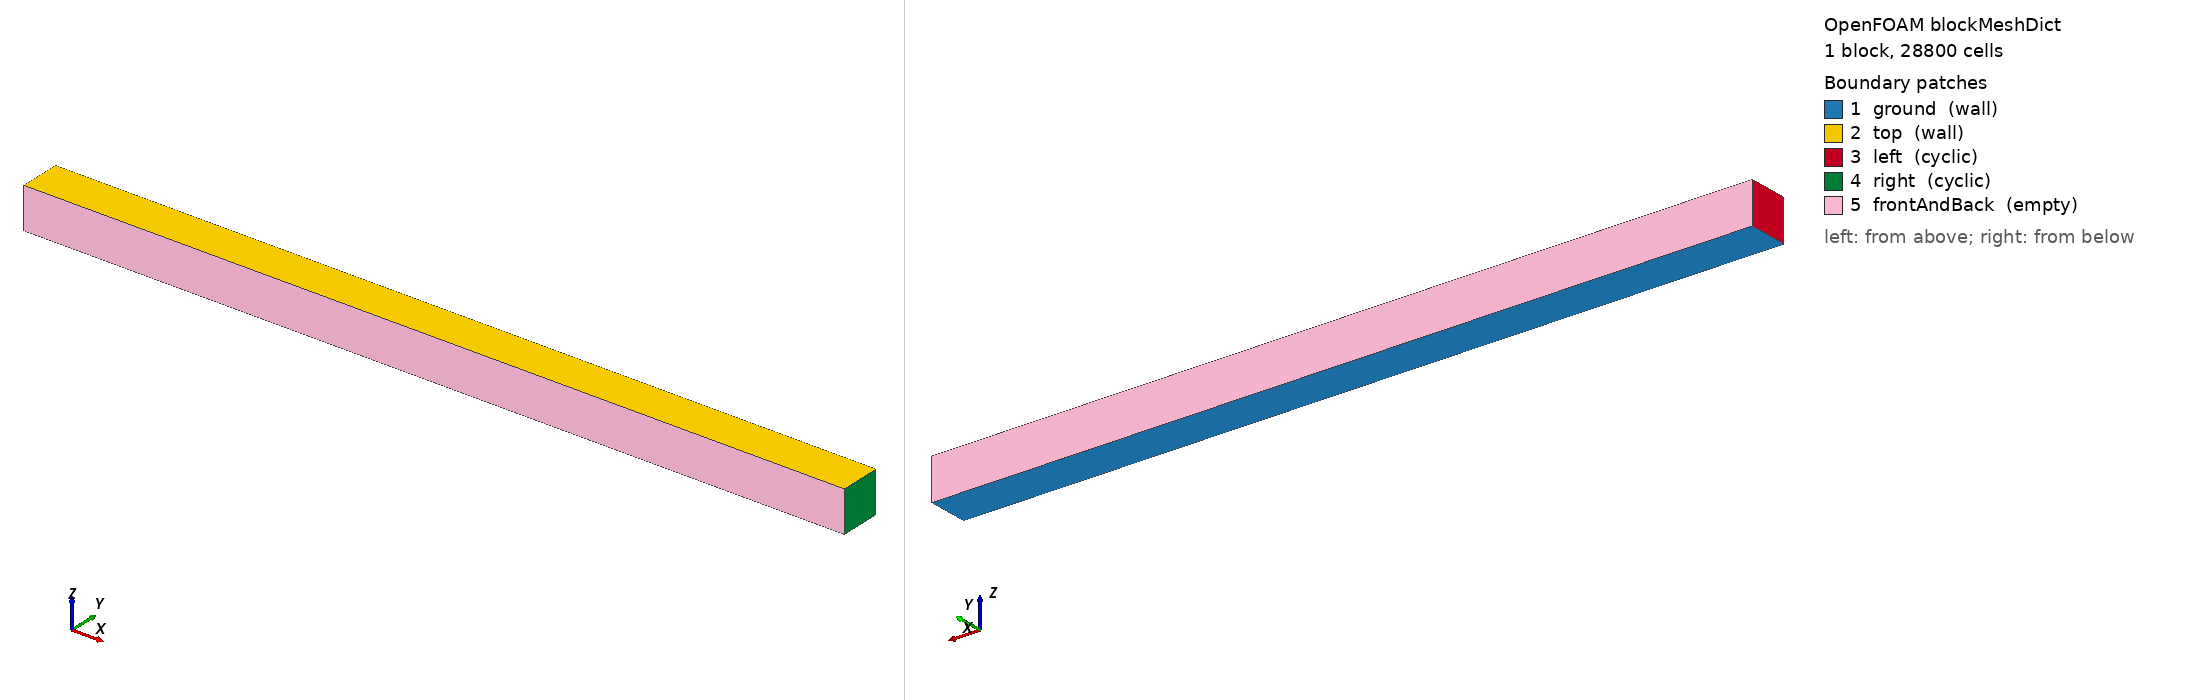

OpenFOAM case: the mesh blockMesh builds from blockMeshDict, 1 block(s), 28800 cells. Boundary patches (legend numbers): 1 ground (wall), 2 top (wall), 3 left (cyclic), 4 right (cyclic), 5 frontAndBack (empty). Left view from above one corner, right view from below the opposite corner. Boundary conditions: 0 field file(s) under 0/; 0 of 5 drawn patches have an entry in a shipped field file.

=== system/blockMeshDict ===
/*---------------------------------------------------------------------------*\
| =========                 |                                                 |
| \\      /  F ield         | OpenFOAM: The Open Source CFD Toolbox           |
|  \\    /   O peration     | Version:  1.4                                   |
|   \\  /    A nd           | Web:      http://www.openfoam.org               |
|    \\/     M anipulation  |                                                 |
\*---------------------------------------------------------------------------*/

FoamFile
{
    version         2.0;
    format          ascii;

    root            "";
    case            "";
    instance        "";
    local           "";

    class           dictionary;
    object          blockMeshDict;
}

// * * * * * * * * * * * * * * * * * * * * * * * * * * * * * * * * * * * * * //

convertToMeters 1;

vertices
(
    (-10 1  0)         // 0
    ( 10 1  0)         // 1
    ( 10 1  1)        // 2
    (-10 1  1)        // 3
    (-10 0  0)         // 4
    ( 10 0  0)         // 5
    ( 10 0  1)        // 6
    (-10 0  1)        // 7
);

blocks
(
    hex (0 1 2 3 4 5 6 7) (720 40 1) 
    simpleGrading
    (
        1
        (
            (0.1 0.16 4)   // 10% y-dir, 24% cells, expansion = 4
            (0.8 0.68 1)    // 80% y-dir, 52% cells, expansion = 1
            (0.1 0.16 0.25) // 10% y-dir, 24% cells, expansion = 0.25
        )
        1
    )
);

edges
(
);

boundary
(
    ground
    {
        type wall;
        faces
        (
            (1 5 4 0)
        );
    }
    top
    {
        type wall;
        faces
        (
            (3 7 6 2)
        );
    }
    left
    {
        type cyclic;
        neighbourPatch right;
        faces
        (
            (0 4 7 3)
        );
    }
    right
    {
        type cyclic;
        neighbourPatch left;
        faces
        (
            (1 5 6 2)
        );
    }
    frontAndBack
    {
        type empty;
        faces
        (
            (0 3 2 1)
            (4 5 6 7)
        );
    }
);

mergePatchPairs
(
);

// ************************************************************************* //


=== system/controlDict ===
/*---------------------------------------------------------------------------*\
| =========                 |                                                 |
| \\      /  F ield         | OpenFOAM: The Open Source CFD Toolbox           |
|  \\    /   O peration     | Version:  1.4                                   |
|   \\  /    A nd           | Web:      http://www.openfoam.org               |
|    \\/     M anipulation  |                                                 |
\*---------------------------------------------------------------------------*/

FoamFile
{
    version         2.0;
    format          ascii;

    root            "";
    case            "";
    instance        "";
    local           "";

    class           dictionary;
    object          controlDict;
}

// * * * * * * * * * * * * * * * * * * * * * * * * * * * * * * * * * * * * * //

application     multiFluidBoussinesqFoam;

//startFrom       startTime;
startFrom       latestTime;

startTime       0;

stopAt          endTime;

endTime         150;

deltaT          0.01;

writeControl    runTime;

writeInterval   1;

purgeWrite      0;

writeFormat     binary;

writePrecision  6;

writeCompression uncompressed;

timeFormat      general;

timePrecision   6;

runTimeModifiable no;

adjustTimeStep no;
maxCo          0.5;

libs
(
    "libExnerTheta.so"
);


// ************************************************************************* //
